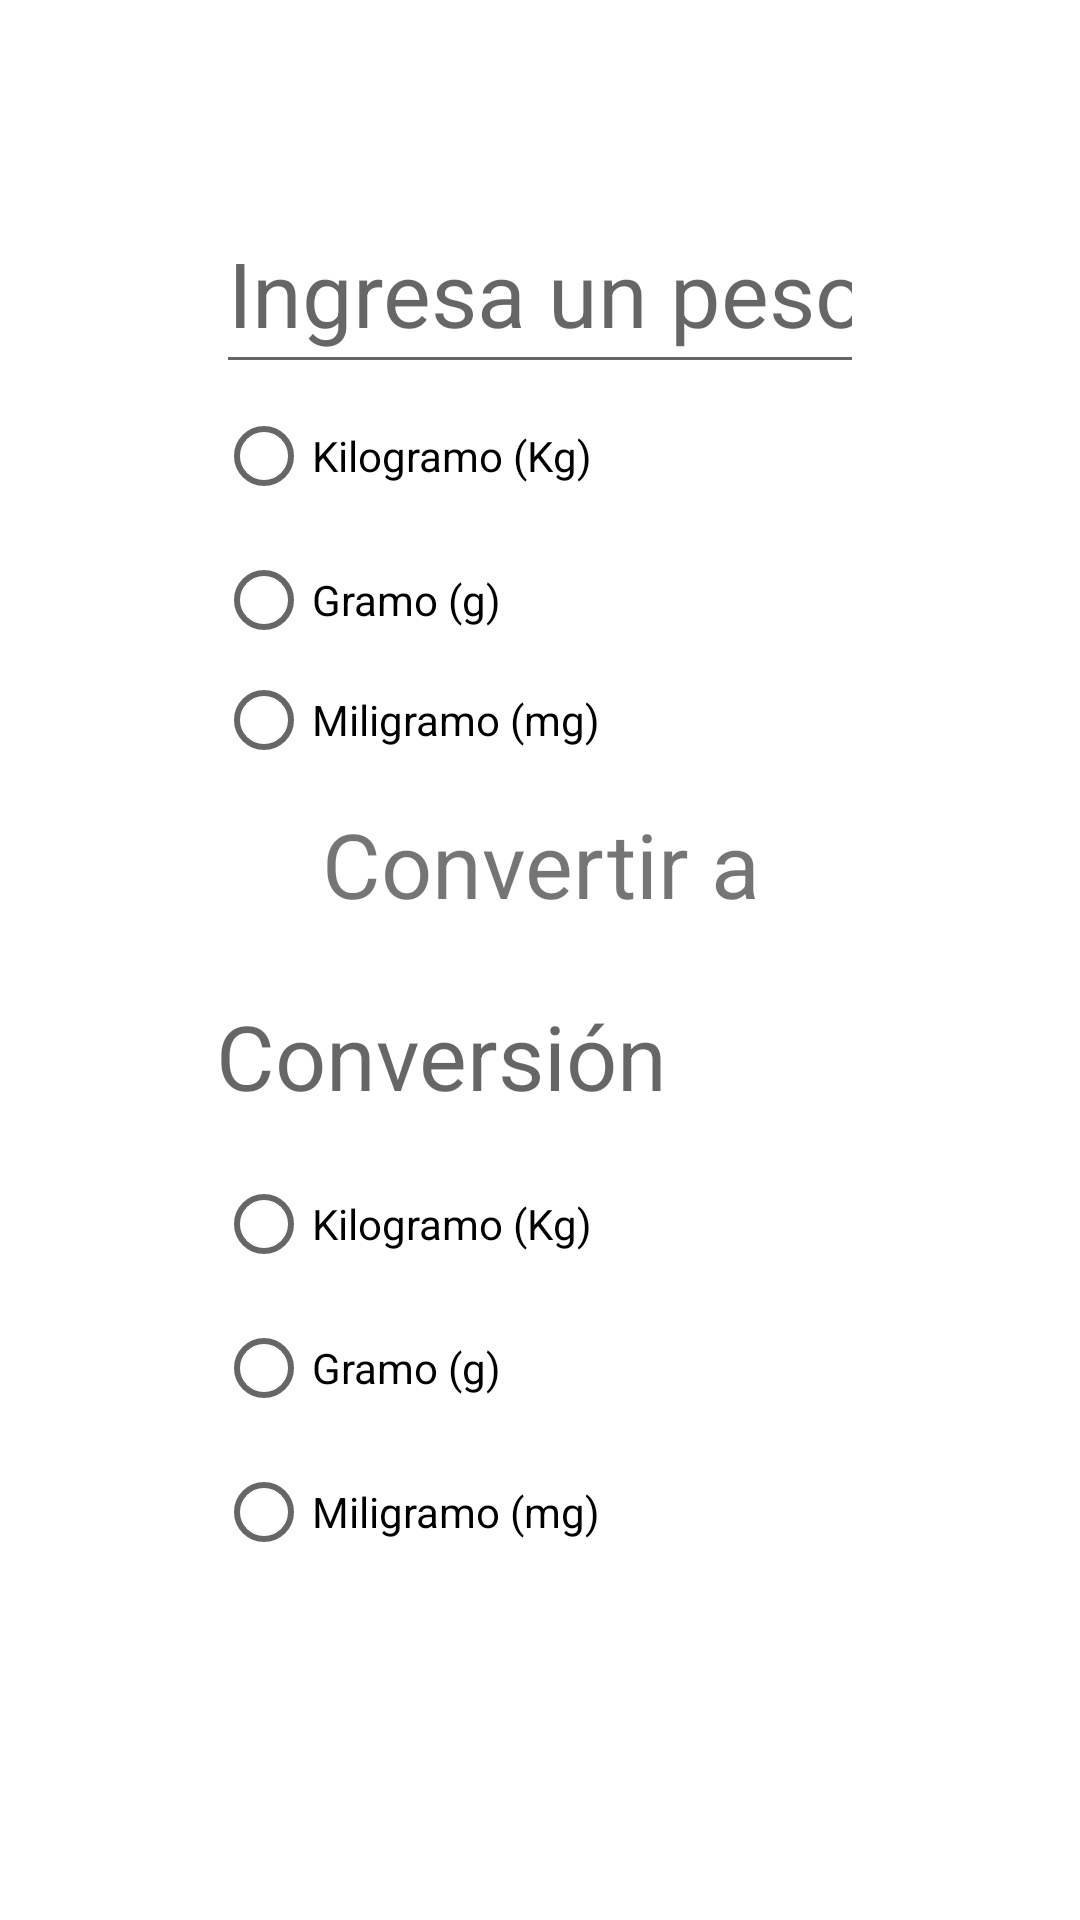

Here is an Android app screen rendered from its layout file. Give the layout XML and the strings, colors and styles it references.
<!-- AndroidManifest.xml: application theme Theme.Practica5_ControlesBasicosIICheckBoxyRadioButton -->
<!-- res/layout/conversor.xml -->
<?xml version="1.0" encoding="utf-8"?>
<androidx.constraintlayout.widget.ConstraintLayout xmlns:android="http://schemas.android.com/apk/res/android"
    xmlns:app="http://schemas.android.com/apk/res-auto"
    android:layout_width="match_parent"
    android:layout_height="match_parent">

    <androidx.constraintlayout.widget.Guideline
        android:id="@+id/guideline0"
        android:layout_width="wrap_content"
        android:layout_height="wrap_content"
        android:orientation="vertical"
        app:layout_constraintGuide_percent="0.20" />

    <androidx.constraintlayout.widget.Guideline
        android:id="@+id/guideline1"
        android:layout_width="wrap_content"
        android:layout_height="wrap_content"
        android:orientation="vertical"
        app:layout_constraintGuide_percent="0.80" />
    <androidx.constraintlayout.widget.Guideline
        android:id="@+id/guideline2"
        android:layout_width="wrap_content"
        android:layout_height="wrap_content"
        android:orientation="horizontal"
        app:layout_constraintGuide_percent="0.10" />

    <androidx.constraintlayout.widget.Guideline
        android:id="@+id/guideline3"
        android:layout_width="wrap_content"
        android:layout_height="wrap_content"
        android:orientation="horizontal"
        app:layout_constraintGuide_percent="0.20" />

    <androidx.constraintlayout.widget.Guideline
        android:id="@+id/guideline4"
        android:layout_width="wrap_content"
        android:layout_height="wrap_content"
        android:orientation="horizontal"
        app:layout_constraintGuide_percent="0.40" />

    <androidx.constraintlayout.widget.Guideline
        android:id="@+id/guideline5"
        android:layout_width="wrap_content"
        android:layout_height="wrap_content"
        android:orientation="horizontal"
        app:layout_constraintGuide_percent="0.50" />

    <androidx.constraintlayout.widget.Guideline
        android:id="@+id/guideline6"
        android:layout_width="wrap_content"
        android:layout_height="wrap_content"
        android:orientation="horizontal"
        app:layout_constraintGuide_percent="0.60" />

    <EditText
        android:id="@+id/etEntrada"
        android:layout_width="0dp"
        android:layout_height="0dp"
        android:inputType="number"
        android:maxLength="20"
        android:textSize="30sp"
        android:hint="@string/strHintEntrada"
        app:layout_constraintBottom_toTopOf="@+id/guideline3"
        app:layout_constraintEnd_toEndOf="@id/guideline1"
        app:layout_constraintStart_toStartOf="@id/guideline0"
        app:layout_constraintTop_toTopOf="@id/guideline2" />

    <TextView
        android:id="@+id/strConvertir"
        android:layout_width="0dp"
        android:layout_height="0dp"
        app:layout_constraintTop_toTopOf="@id/guideline4"
        app:layout_constraintBottom_toTopOf="@+id/guideline5"
        app:layout_constraintStart_toStartOf="@id/guideline0"
        app:layout_constraintEnd_toEndOf="@id/guideline1"
        android:text="@string/strConvertir"
        android:textSize="30sp"
        android:gravity="center" />
    <TextView
        android:id="@+id/tvSalida"
        android:layout_width="0dp"
        android:layout_height="0dp"
        app:layout_constraintTop_toTopOf="@id/guideline5"
        app:layout_constraintBottom_toTopOf="@+id/guideline6"
        app:layout_constraintStart_toStartOf="@id/guideline0"
        app:layout_constraintEnd_toEndOf="@id/guideline1"
        android:hint="@string/strHintSalida"
        android:textSize="30sp"
        android:gravity="fill" />

    <RadioGroup
        android:id="@+id/rbGrupo"
        android:layout_width="0dp"
        android:layout_height="0dp"
        android:orientation="vertical"
        app:layout_constraintTop_toTopOf="@id/guideline3"
        app:layout_constraintBottom_toTopOf="@+id/guideline4"
        app:layout_constraintStart_toStartOf="@id/guideline0"
        app:layout_constraintEnd_toEndOf="@id/guideline1">
        <RadioButton
            android:id="@+id/rbKg"
            android:layout_width="wrap_content"
            android:layout_height="wrap_content"
            android:text="@string/strKg"/>
        <RadioButton
            android:id="@+id/rbG"
            android:layout_width="wrap_content"
            android:layout_height="wrap_content"
            android:text="@string/strG"/>
        <RadioButton
            android:id="@+id/rbMg"
            android:layout_width="wrap_content"
            android:layout_height="wrap_content"
            android:text="@string/strMg"/>
    </RadioGroup>

    <RadioGroup
        android:id="@+id/rbGrupo2"
        android:layout_width="0dp"
        android:layout_height="0dp"
        android:orientation="vertical"
        app:layout_constraintTop_toTopOf="@id/guideline6"
        app:layout_constraintBottom_toBottomOf="parent"
        app:layout_constraintStart_toStartOf="@id/guideline0"
        app:layout_constraintEnd_toEndOf="@id/guideline1">


        <RadioButton
            android:id="@+id/rbKg2"
            android:layout_width="wrap_content"
            android:layout_height="wrap_content"
            android:text="@string/strKg" />

        <RadioButton
            android:id="@+id/rbG2"
            android:layout_width="wrap_content"
            android:layout_height="wrap_content"
            android:text="@string/strG" />

        <RadioButton
            android:id="@+id/rbMg2"
            android:layout_width="wrap_content"
            android:layout_height="wrap_content"
            android:text="@string/strMg" />
    </RadioGroup>





</androidx.constraintlayout.widget.ConstraintLayout>
<!-- resources referenced by this layout -->
<resources>
  <string name="strConvertir">Convertir a</string>
  <string name="strG">Gramo (g)</string>
  <string name="strHintEntrada">Ingresa un peso</string>
  <string name="strHintSalida">Conversión</string>
  <string name="strKg">Kilogramo (Kg)</string>
  <string name="strMg">Miligramo (mg)</string>
  <style name="Theme.Practica5_ControlesBasicosIICheckBoxyRadioButton" parent="Theme.MaterialComponents.DayNight.DarkActionBar">
          
          <item name="colorPrimary">@color/purple_500</item>
          <item name="colorPrimaryVariant">@color/purple_700</item>
          <item name="colorOnPrimary">@color/white</item>
          
          <item name="colorSecondary">@color/teal_200</item>
          <item name="colorSecondaryVariant">@color/teal_700</item>
          <item name="colorOnSecondary">@color/black</item>
          
          <item name="android:statusBarColor" tools:targetApi="l">?attr/colorPrimaryVariant</item>
          
      </style>
  <!-- not gathered from this repository: default colours our renderer supplied (Android Studio template values) -->
  <color name="purple_500">#FF6200EE</color>
  <color name="purple_700">#FF3700B3</color>
  <color name="teal_200">#FF03DAC5</color>
  <color name="teal_700">#FF018786</color>
  <color name="black">#FF000000</color>
  <color name="white">#FFFFFFFF</color>
</resources>
